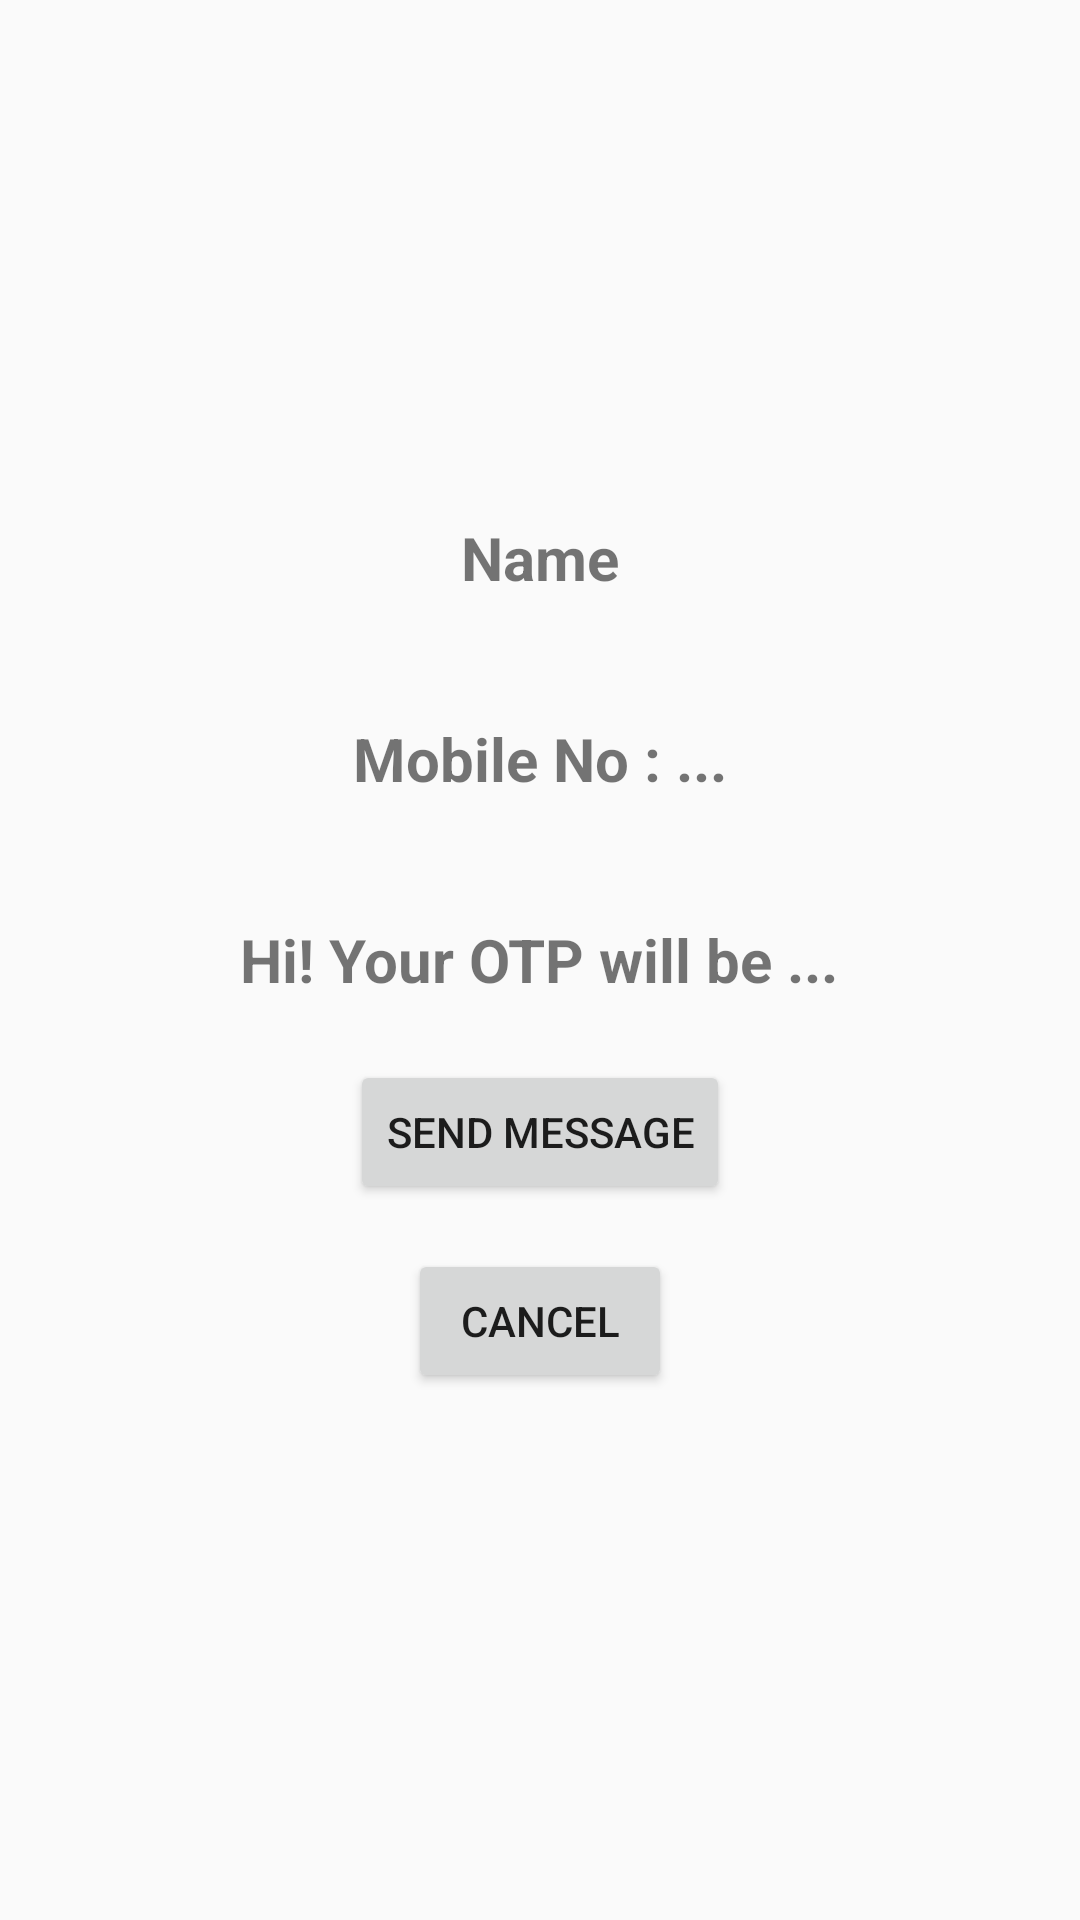

The Android layout XML behind this screen, and the referenced resources:
<!-- AndroidManifest.xml: application theme AppTheme -->
<!-- res/layout/contact_detail_view.xml -->
<?xml version="1.0" encoding="utf-8"?>
<RelativeLayout
    xmlns:android="http://schemas.android.com/apk/res/android"
    android:orientation="vertical"
    android:layout_width="match_parent"
    android:layout_height="match_parent"
    android:padding="16dp">

    <android.support.v7.widget.AppCompatTextView
        android:id="@+id/txt_name"
        android:layout_width="wrap_content"
        android:layout_height="wrap_content"
        android:textStyle="bold"
        android:textSize="20sp"
        android:layout_margin="20dp"
        android:layout_centerHorizontal="true"
        android:text="Name"
        android:layout_above="@+id/txt_mobile_no"/>


    <android.support.v7.widget.AppCompatTextView
        android:id="@+id/txt_mobile_no"
        android:layout_width="wrap_content"
        android:layout_height="wrap_content"
        android:text="Mobile No : ..."
        android:layout_above="@+id/txt_message"
        android:textStyle="bold"
        android:textSize="20sp"
        android:layout_margin="20dp"
        android:layout_centerHorizontal="true"/>

    <android.support.v7.widget.AppCompatTextView
        android:id="@+id/txt_message"
        android:layout_width="wrap_content"
        android:layout_height="wrap_content"
        android:text="Hi! Your OTP will be ..."
        android:layout_centerInParent="true"
        android:textStyle="bold"
        android:textSize="20sp"
        android:layout_margin="20dp"/>

    <android.support.v7.widget.AppCompatButton
        android:id="@+id/btn_send"
        android:layout_width="wrap_content"
        android:layout_height="wrap_content"
        android:text="Send Message"
        android:layout_centerInParent="true"
        android:layout_below="@+id/txt_message"/>

    <android.support.v7.widget.AppCompatButton
        android:id="@+id/btn_cancel"
        android:layout_width="wrap_content"
        android:layout_height="wrap_content"
        android:text="Cancel"
        android:layout_marginTop="15dp"
        android:layout_centerInParent="true"
        android:layout_below="@+id/btn_send"/>


</RelativeLayout>
<!-- resources referenced by this layout -->
<resources>
  <style name="AppTheme" parent="Theme.AppCompat.Light.DarkActionBar">
          
          <item name="colorPrimary">@color/colorPrimary</item>
          <item name="colorPrimaryDark">@color/colorPrimaryDark</item>
          <item name="colorAccent">@color/colorAccent</item>
      </style>
  <!-- not gathered from this repository: default colours our renderer supplied (Android Studio template values) -->
  <color name="colorPrimary">#FF6200EE</color>
  <color name="colorPrimaryDark">#FF3700B3</color>
  <color name="colorAccent">#FF03DAC5</color>
</resources>
